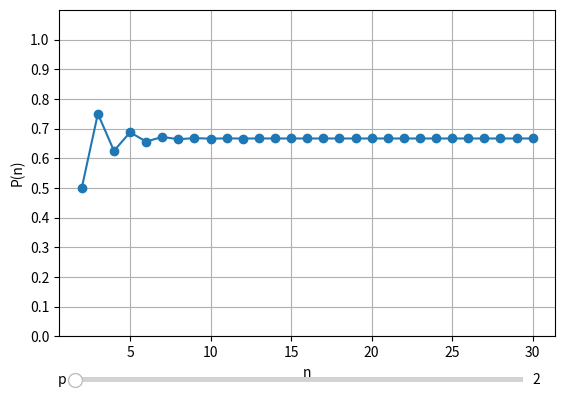

Here is the Python script that generated this plot:
from fractions import Fraction

def P(n, p):
    # Initialize the array
    dp = [Fraction(0) for _ in range(n + 1)]

    # Base cases
    dp[2] = Fraction(1, 2)
    dp[3] = Fraction(3, 4)

    # Calculate P(n) for n >= 4
    for i in range(4, n + 1):
        dp[i] = Fraction(1, p) * dp[i - 1] + (1 - Fraction(1, p)) * dp[i - 2]
        
    return dp[n]

# Example run for n>=4:
n = 25
p = 2
result = P(n,p)
print("P({}) = {}".format(n, result))


import matplotlib.pyplot as plt
from matplotlib.widgets import Slider
%matplotlib

# This code is about calculating P(n) given an unfair coin used in the game, with Prob(flipping a one)= 1/p, 
# and Prob(flipping a two)= 1-1/p.
# I tried using another way to calculate P(n) here, instead of calculating the probability of landing on the number n, 
# I used 1 - Prob(not landing on n).
def Prob(n, p):
    if n == 0:
        return Fraction(0)
    else:
        return 1 - Fraction(1, p) * Prob(n-1, p)

# Initialize the figure and axes
fig, ax = plt.subplots()
plt.subplots_adjust(bottom=0.2)

# Set the initial value of p
p = 2
p_max = 100
n = range(2,31)
P_values = [float(Prob(n, p)) for n in n]

# Plot P(n) against n
line, = ax.plot(n, P_values, marker='o', linestyle='-')
plt.xlabel('n')
plt.ylabel('P(n)')
ax.set_ylim(0, 1.1)
ax.set_yticks([i * 0.1 for i in range(11)])
plt.grid(True)

# Add a slider
slider_dim = plt.axes([0.15, 0.1, 0.7, 0.02])
slider_p = Slider(slider_dim, 'p', valmin=2, valmax=p_max, valinit=p, valstep=1)

def update(val):
    p = int(slider_p.val)
    P_values = [float(Prob(i, p)) for i in n]
    line.set_ydata(P_values)
    fig.canvas.draw_idle()

slider_p.on_changed(update)
plt.show()